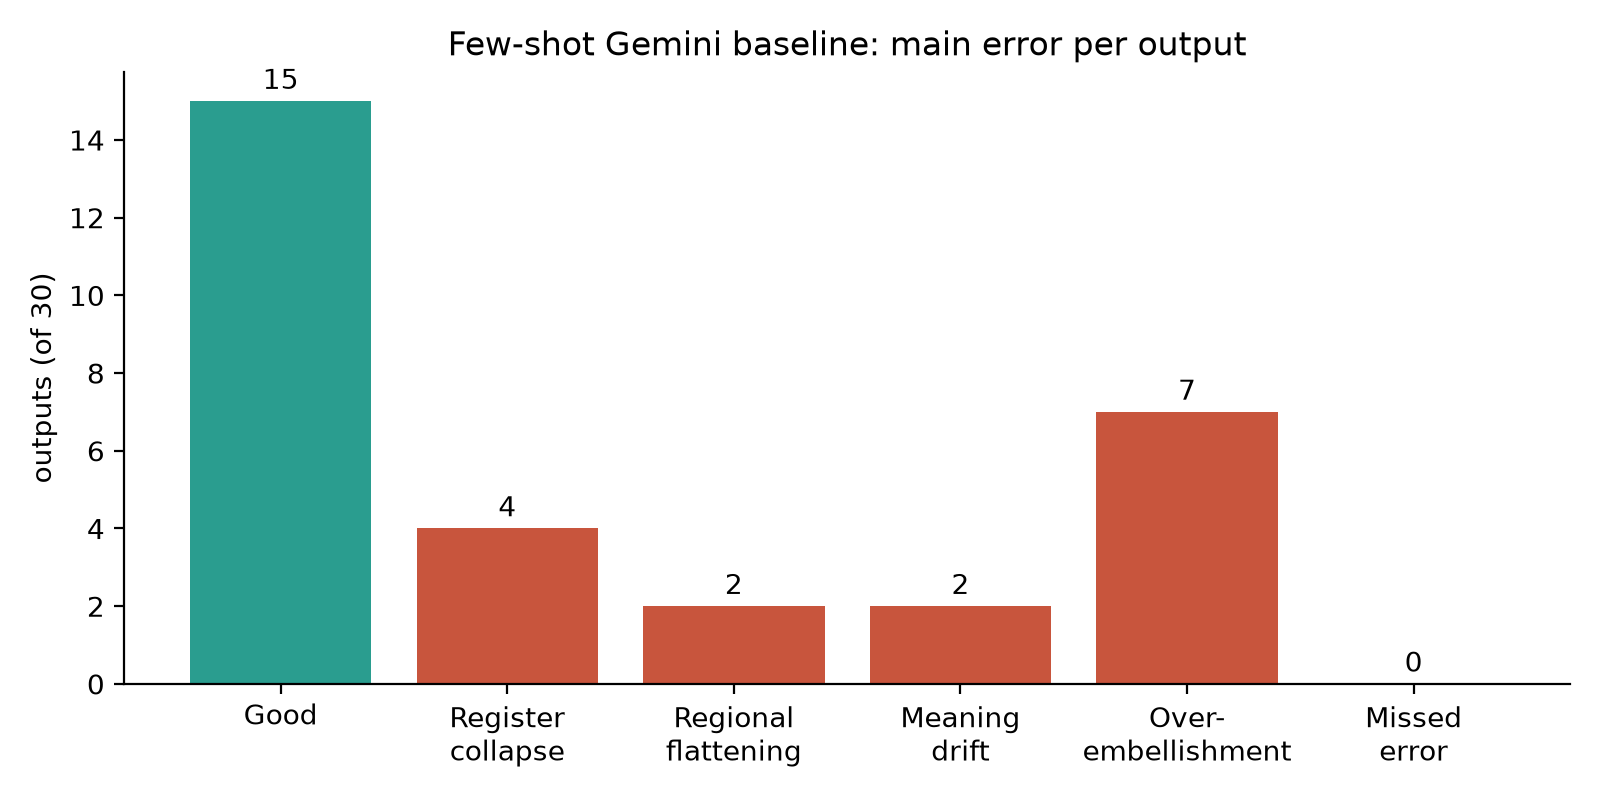

Data behind this chart, as committed beside it:
category, count
good, 15
register_collapse, 4
regional_flattening, 2
meaning_drift, 2
over_embellishment, 7
missed_error, 0
